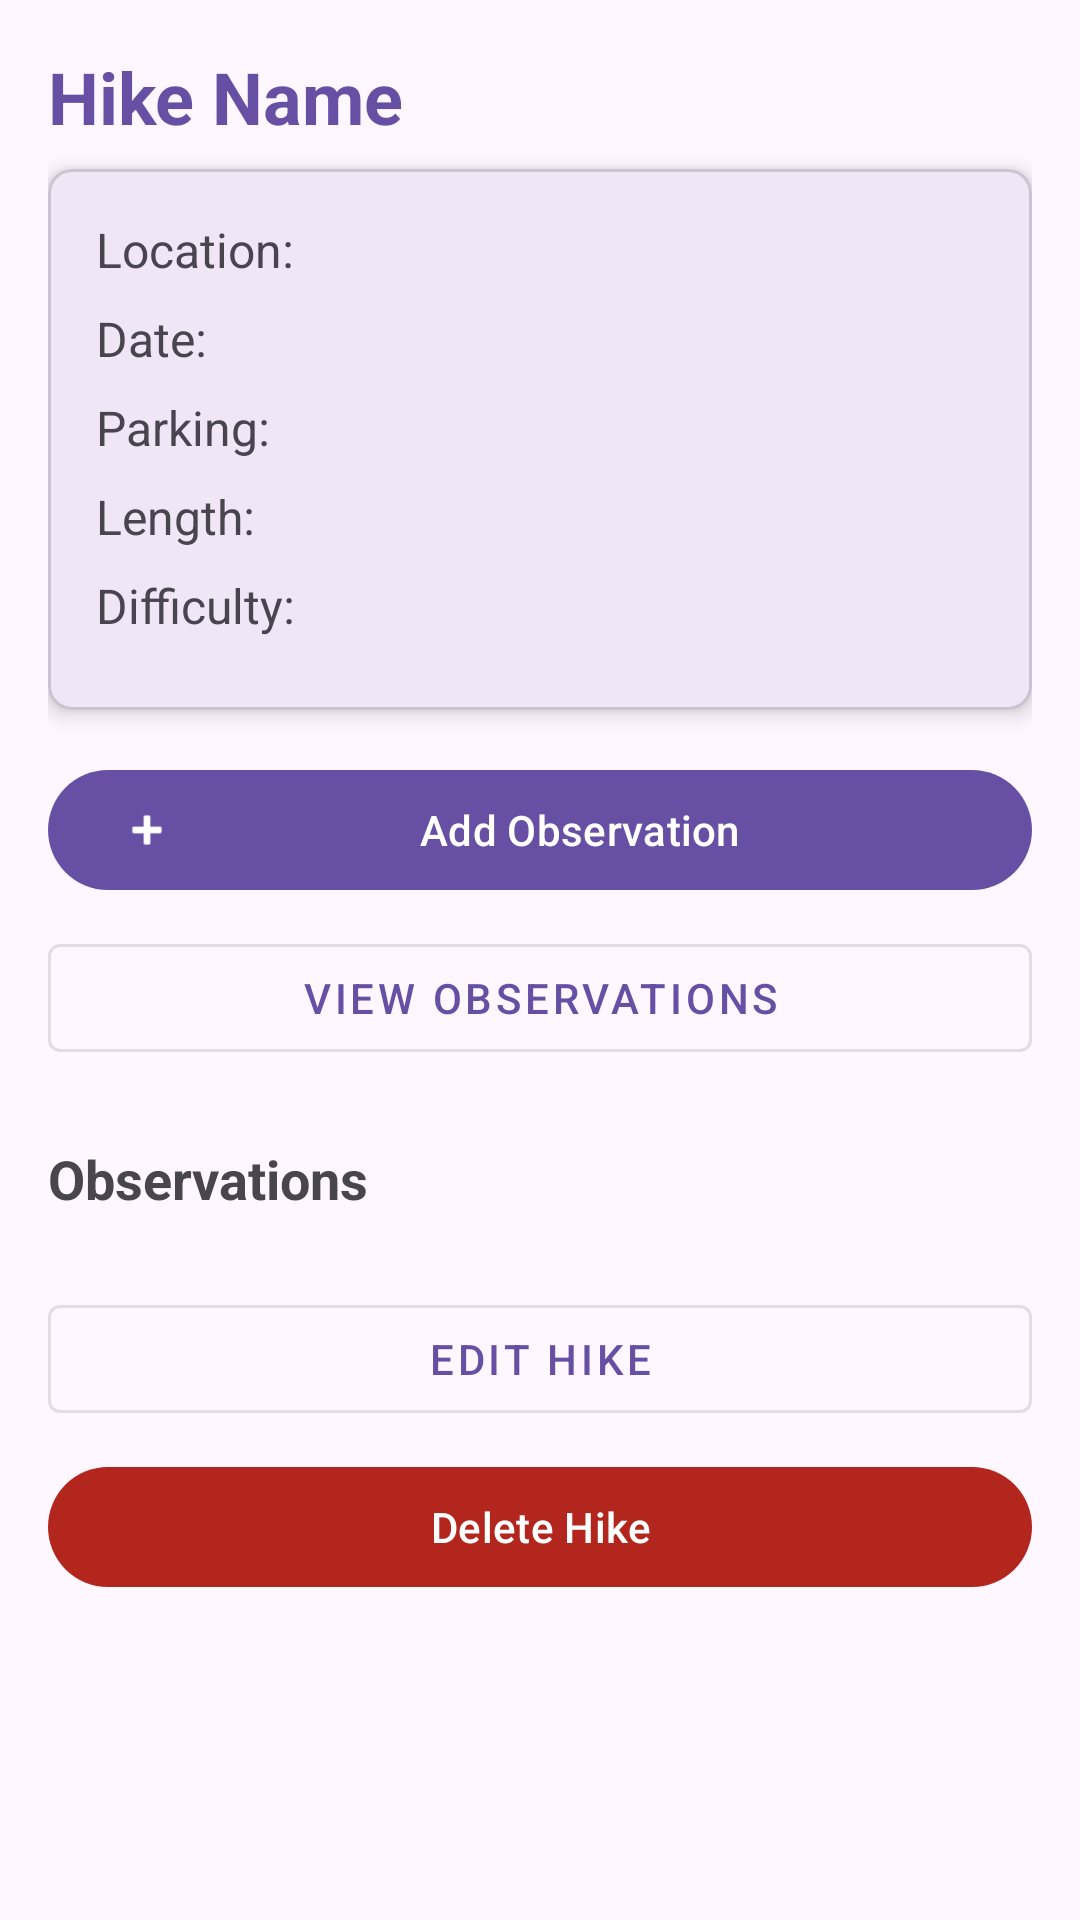

Reconstruct the res/layout file that produces this screen, plus the resources it refers to.
<!-- AndroidManifest.xml: application theme Theme.HikeManagementApp -->
<!-- res/layout/activity_hike_detail.xml -->
<?xml version="1.0" encoding="utf-8"?>
<ScrollView xmlns:android="http://schemas.android.com/apk/res/android"
    xmlns:app="http://schemas.android.com/apk/res-auto"
    android:layout_width="match_parent"
    android:layout_height="match_parent">

    <LinearLayout
        android:layout_width="match_parent"
        android:layout_height="wrap_content"
        android:orientation="vertical"
        android:padding="16dp">

        <TextView
            android:id="@+id/textViewDetailName"
            android:layout_width="match_parent"
            android:layout_height="wrap_content"
            android:text="Hike Name"
            android:textSize="24sp"
            android:textStyle="bold"
            android:textColor="?attr/colorPrimary"
            android:layout_marginBottom="8dp" />

        <ImageView
            android:id="@+id/imageViewDetailPhoto"
            android:layout_width="match_parent"
            android:layout_height="200dp"
            android:layout_marginBottom="16dp"
            android:scaleType="centerCrop"
            android:visibility="gone"
            android:contentDescription="Hike Photo" />

        <com.google.android.material.card.MaterialCardView
            android:layout_width="match_parent"
            android:layout_height="wrap_content"
            android:layout_marginBottom="16dp"
            app:cardCornerRadius="8dp"
            app:cardElevation="4dp">

            <LinearLayout
                android:layout_width="match_parent"
                android:layout_height="wrap_content"
                android:orientation="vertical"
                android:padding="16dp">

                <TextView
                    android:id="@+id/textViewDetailLocation"
                    android:layout_width="match_parent"
                    android:layout_height="wrap_content"
                    android:text="Location: "
                    android:textSize="16sp"
                    android:layout_marginBottom="8dp" />

                <TextView
                    android:id="@+id/textViewDetailDate"
                    android:layout_width="match_parent"
                    android:layout_height="wrap_content"
                    android:text="Date: "
                    android:textSize="16sp"
                    android:layout_marginBottom="8dp" />

                <TextView
                    android:id="@+id/textViewDetailParking"
                    android:layout_width="match_parent"
                    android:layout_height="wrap_content"
                    android:text="Parking: "
                    android:textSize="16sp"
                    android:layout_marginBottom="8dp" />

                <TextView
                    android:id="@+id/textViewDetailLength"
                    android:layout_width="match_parent"
                    android:layout_height="wrap_content"
                    android:text="Length: "
                    android:textSize="16sp"
                    android:layout_marginBottom="8dp" />

                <TextView
                    android:id="@+id/textViewDetailDifficulty"
                    android:layout_width="match_parent"
                    android:layout_height="wrap_content"
                    android:text="Difficulty: "
                    android:textSize="16sp"
                    android:layout_marginBottom="8dp" />

                <TextView
                    android:id="@+id/textViewDetailDescription"
                    android:layout_width="match_parent"
                    android:layout_height="wrap_content"
                    android:text="Description: "
                    android:textSize="16sp"
                    android:layout_marginBottom="8dp"
                    android:visibility="gone" />

                <TextView
                    android:id="@+id/textViewDetailWeather"
                    android:layout_width="match_parent"
                    android:layout_height="wrap_content"
                    android:text="Weather: "
                    android:textSize="16sp"
                    android:layout_marginBottom="8dp"
                    android:visibility="gone" />

                <TextView
                    android:id="@+id/textViewDetailGroupSize"
                    android:layout_width="match_parent"
                    android:layout_height="wrap_content"
                    android:text="Group Size: "
                    android:textSize="16sp"
                    android:layout_marginBottom="8dp"
                    android:visibility="gone" />

            </LinearLayout>

        </com.google.android.material.card.MaterialCardView>

        <com.google.android.material.button.MaterialButton
            android:id="@+id/buttonViewMap"
            android:layout_width="match_parent"
            android:layout_height="wrap_content"
            android:text="View on Map"
            android:layout_marginBottom="8dp"
            style="@style/Widget.MaterialComponents.Button.OutlinedButton"
            android:visibility="gone" />

        <com.google.android.material.button.MaterialButton
            android:id="@+id/buttonAddObservation"
            android:layout_width="match_parent"
            android:layout_height="wrap_content"
            android:text="Add Observation"
            android:layout_marginBottom="8dp"
            app:icon="@android:drawable/ic_input_add" />

        <com.google.android.material.button.MaterialButton
            android:id="@+id/buttonViewObservations"
            android:layout_width="match_parent"
            android:layout_height="wrap_content"
            android:text="View Observations"
            android:layout_marginBottom="8dp"
            style="@style/Widget.MaterialComponents.Button.OutlinedButton" />

        <TextView
            android:layout_width="match_parent"
            android:layout_height="wrap_content"
            android:text="Observations"
            android:textSize="18sp"
            android:textStyle="bold"
            android:layout_marginTop="16dp"
            android:layout_marginBottom="8dp" />

        <androidx.recyclerview.widget.RecyclerView
            android:id="@+id/recyclerViewObservations"
            android:layout_width="match_parent"
            android:layout_height="wrap_content"
            android:nestedScrollingEnabled="false" />

        <com.google.android.material.button.MaterialButton
            android:id="@+id/buttonEdit"
            android:layout_width="match_parent"
            android:layout_height="wrap_content"
            android:text="Edit Hike"
            android:layout_marginTop="16dp"
            style="@style/Widget.MaterialComponents.Button.OutlinedButton" />

        <com.google.android.material.button.MaterialButton
            android:id="@+id/buttonDelete"
            android:layout_width="match_parent"
            android:layout_height="wrap_content"
            android:text="Delete Hike"
            android:layout_marginTop="8dp"
            android:textColor="@android:color/white"
            app:backgroundTint="?attr/colorError" />

    </LinearLayout>

</ScrollView>
<!-- resources referenced by this layout -->
<resources>
  <style name="Theme.HikeManagementApp" parent="Base.Theme.HikeManagementApp" />
  <style name="Base.Theme.HikeManagementApp" parent="Theme.Material3.DayNight">
          
          
      </style>
</resources>
